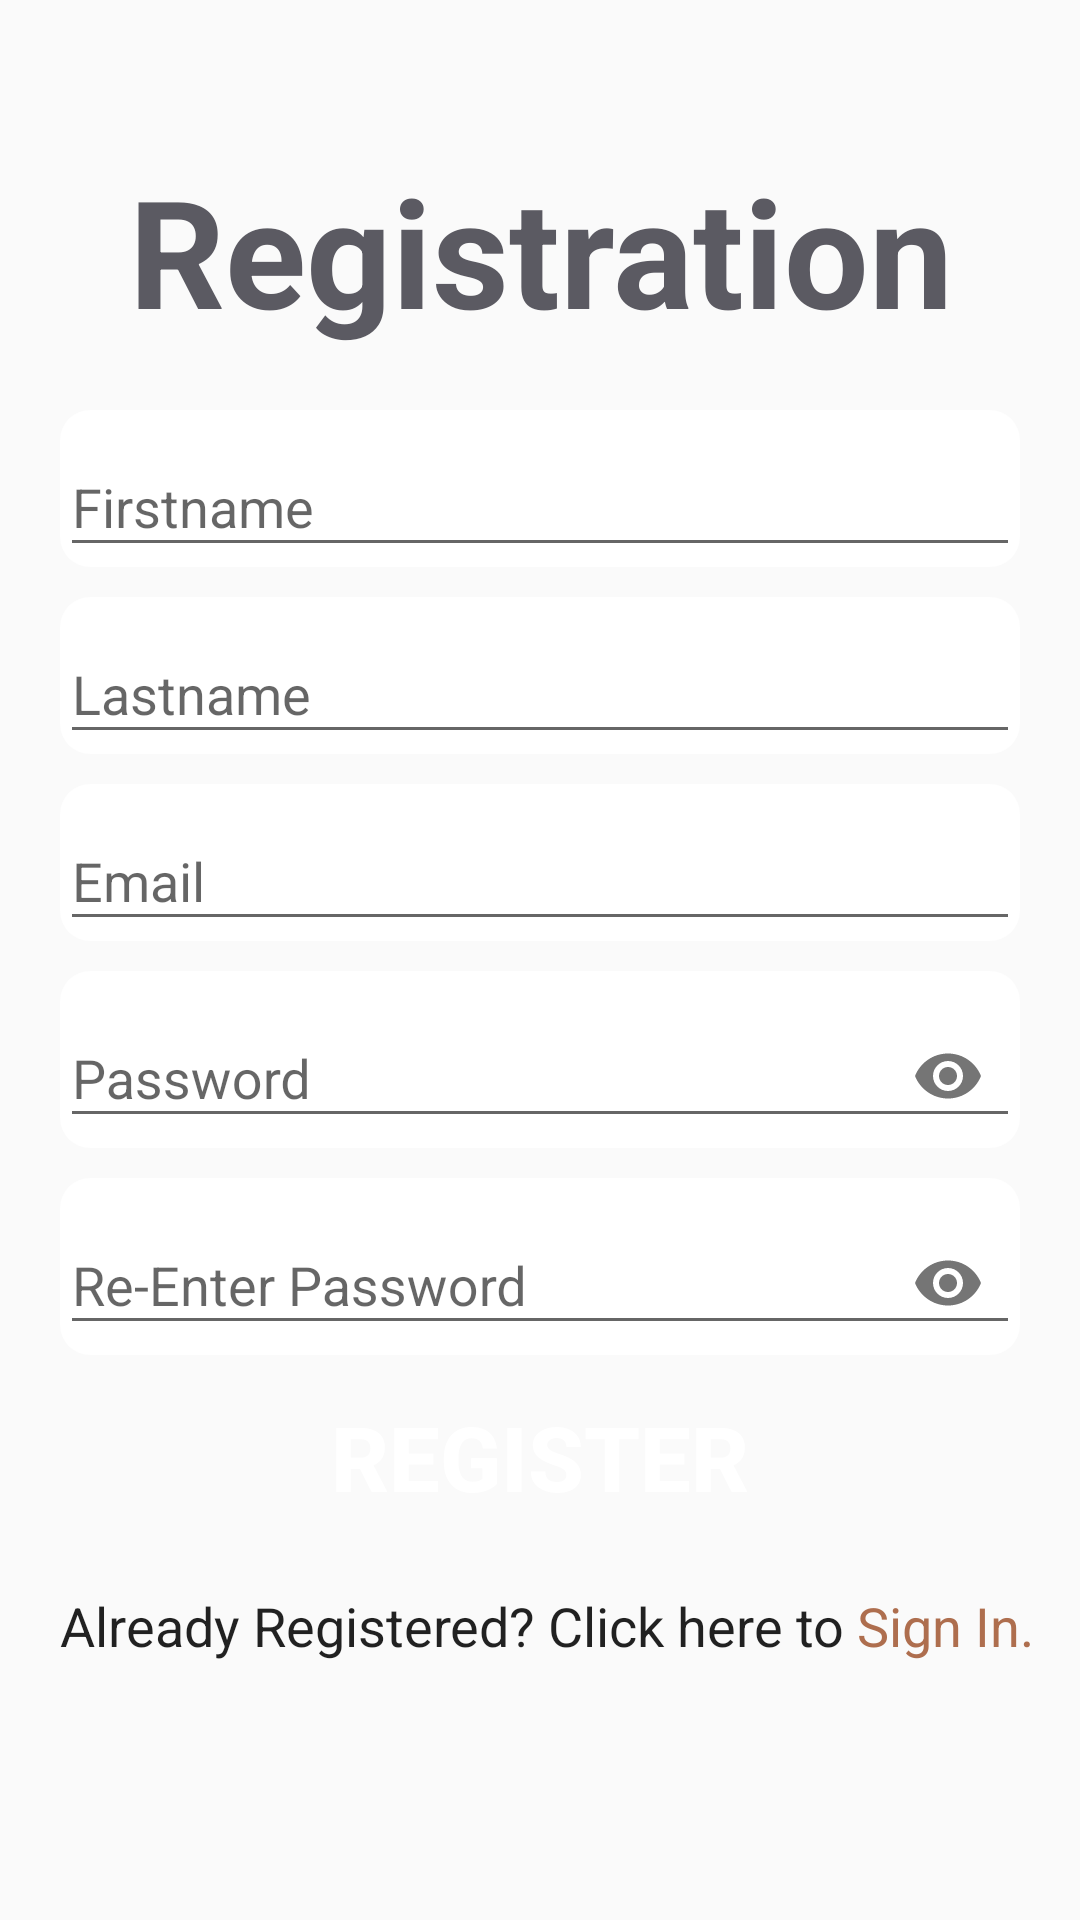

Android layout source for this screen:
<!-- AndroidManifest.xml: application theme AppTheme -->
<!-- res/layout/activity_register.xml -->
<?xml version="1.0" encoding="utf-8"?>
<RelativeLayout xmlns:android="http://schemas.android.com/apk/res/android"
    xmlns:app="http://schemas.android.com/apk/res-auto"
    xmlns:tools="http://schemas.android.com/tools"
    android:layout_width="match_parent"
    android:layout_height="match_parent"
    tools:context=".activities.loginregistrationactivities.RegisterActivity">

    <ScrollView
        android:layout_width="match_parent"
        android:layout_height="match_parent">

        <LinearLayout
            android:id="@+id/LinearLayout"
            android:orientation="vertical"
            android:layout_width="match_parent"
            android:layout_height="700dp"
            android:layout_centerVertical="true"
            >

            <TextView
                android:layout_width="match_parent"
                android:layout_height="wrap_content"
                android:text="Registration"
                android:textSize="50dp"
                android:textStyle="bold"
                android:textColor="@color/COLOR4"
                android:layout_marginBottom="10dp"
                android:layout_marginRight="20dp"
                android:layout_marginLeft="20dp"
                android:layout_marginTop="50dp"
                android:gravity="center"/>

            <com.google.android.material.textfield.TextInputLayout
                android:layout_width="match_parent"
                android:layout_height="wrap_content"
                android:background="@drawable/bg_button_rounded_white"
                android:layout_marginRight="20dp"
                android:layout_marginLeft="20dp"
                android:layout_marginTop="10dp"
                >
                <EditText
                    android:id="@+id/editTextFirstname"
                    android:hint="Firstname"
                    android:layout_width="match_parent"
                    android:layout_height="wrap_content"
                    />
            </com.google.android.material.textfield.TextInputLayout>

            <com.google.android.material.textfield.TextInputLayout
                android:layout_width="match_parent"
                android:layout_height="wrap_content"
                android:background="@drawable/bg_button_rounded_white"
                android:layout_marginRight="20dp"
                android:layout_marginLeft="20dp"
                android:layout_marginTop="10dp"
                >
                <EditText
                    android:id="@+id/editTextLastname"
                    android:hint="Lastname"
                    android:layout_width="match_parent"
                    android:layout_height="wrap_content" />
            </com.google.android.material.textfield.TextInputLayout>

            <com.google.android.material.textfield.TextInputLayout
                android:layout_width="match_parent"
                android:layout_height="wrap_content"
                android:background="@drawable/bg_button_rounded_white"
                android:layout_marginRight="20dp"
                android:layout_marginLeft="20dp"
                android:layout_marginTop="10dp">
                <EditText
                    android:id="@+id/editTextEmail"
                    android:hint="Email"
                    android:layout_width="match_parent"
                    android:layout_height="wrap_content" />
            </com.google.android.material.textfield.TextInputLayout>

            <com.google.android.material.textfield.TextInputLayout
                android:layout_width="match_parent"
                android:layout_height="wrap_content"
                app:passwordToggleEnabled="true"
                android:background="@drawable/bg_button_rounded_white"
                android:layout_marginRight="20dp"
                android:layout_marginLeft="20dp"
                android:layout_marginTop="10dp">
                <EditText
                    android:id="@+id/editTextPassword"
                    android:layout_width="match_parent"
                    android:layout_height="wrap_content"
                    android:ems="10"
                    android:inputType="textPassword"
                    android:hint="Password"/>
            </com.google.android.material.textfield.TextInputLayout>

            <com.google.android.material.textfield.TextInputLayout
                android:layout_width="match_parent"
                android:layout_height="wrap_content"
                app:passwordToggleEnabled="true"
                android:background="@drawable/bg_button_rounded_white"
                android:layout_marginRight="20dp"
                android:layout_marginLeft="20dp"
                android:layout_marginTop="10dp">
                <EditText
                    android:id="@+id/editTextConfirm"
                    android:layout_width="match_parent"
                    android:layout_height="wrap_content"
                    android:ems="10"
                    android:inputType="textPassword"
                    android:hint="Re-Enter Password"/>
            </com.google.android.material.textfield.TextInputLayout>

            <Button
                android:text="Register"
                android:id="@+id/buttonRegister"
                android:layout_width="match_parent"
                android:layout_height="wrap_content"
                android:textColor="@color/white"
                android:textStyle="bold"
                android:textSize="30sp"
                android:layout_marginLeft="20dp"
                android:layout_marginTop="10dp"
                android:layout_marginRight="20dp"
                android:background="@drawable/bg_button_rounded_santfe"
                android:elevation="20dp"
                />



            <LinearLayout
                android:layout_width="match_parent"
                android:layout_height="wrap_content"
                android:layout_marginBottom="50dp"
                android:orientation="horizontal">

                <TextView

                    android:layout_width="wrap_content"
                    android:layout_height="wrap_content"
                    android:layout_below="@+id/LinearLayout"
                    android:text="Already Registered? Click here to"
                    android:textAppearance="@style/TextAppearance.AppCompat.Large"
                    android:layout_marginTop="20dp"
                    android:layout_marginLeft="20dp"
                    android:textSize="18sp"
                    />

                <TextView
                    android:id="@+id/textLogin"
                    android:layout_width="wrap_content"
                    android:layout_height="wrap_content"
                    android:layout_marginTop="20dp"
                    android:text=" Sign In."
                    android:textColor="@color/SantaFe"
                    android:textSize="18sp" />

            </LinearLayout>
        </LinearLayout>

    </ScrollView>
</RelativeLayout>
<!-- resources referenced by this layout -->
<resources>
  <color name="COLOR4">#5B5A62</color>
  <color name="SantaFe">#AE6E4E</color>
  <color name="white">#FFF</color>
  <!-- drawable bg_button_rounded_white (drawable) -->
  <?xml version="1.0" encoding="utf-8"?>
  <shape xmlns:android="http://schemas.android.com/apk/res/android"
      android:shape="rectangle">
      <corners android:radius="10dp"/>
      <gradient android:startColor="@color/white"
          android:endColor="@color/white"/>
  
  </shape>
  <style name="AppTheme" parent="Theme.AppCompat.Light.DarkActionBar">
          
          <item name="colorPrimary">@color/SantaFe</item>
          <item name="colorPrimaryDark">@color/SantaFe</item>
          <item name="colorAccent">@color/SantaFe</item>
      </style>
</resources>
